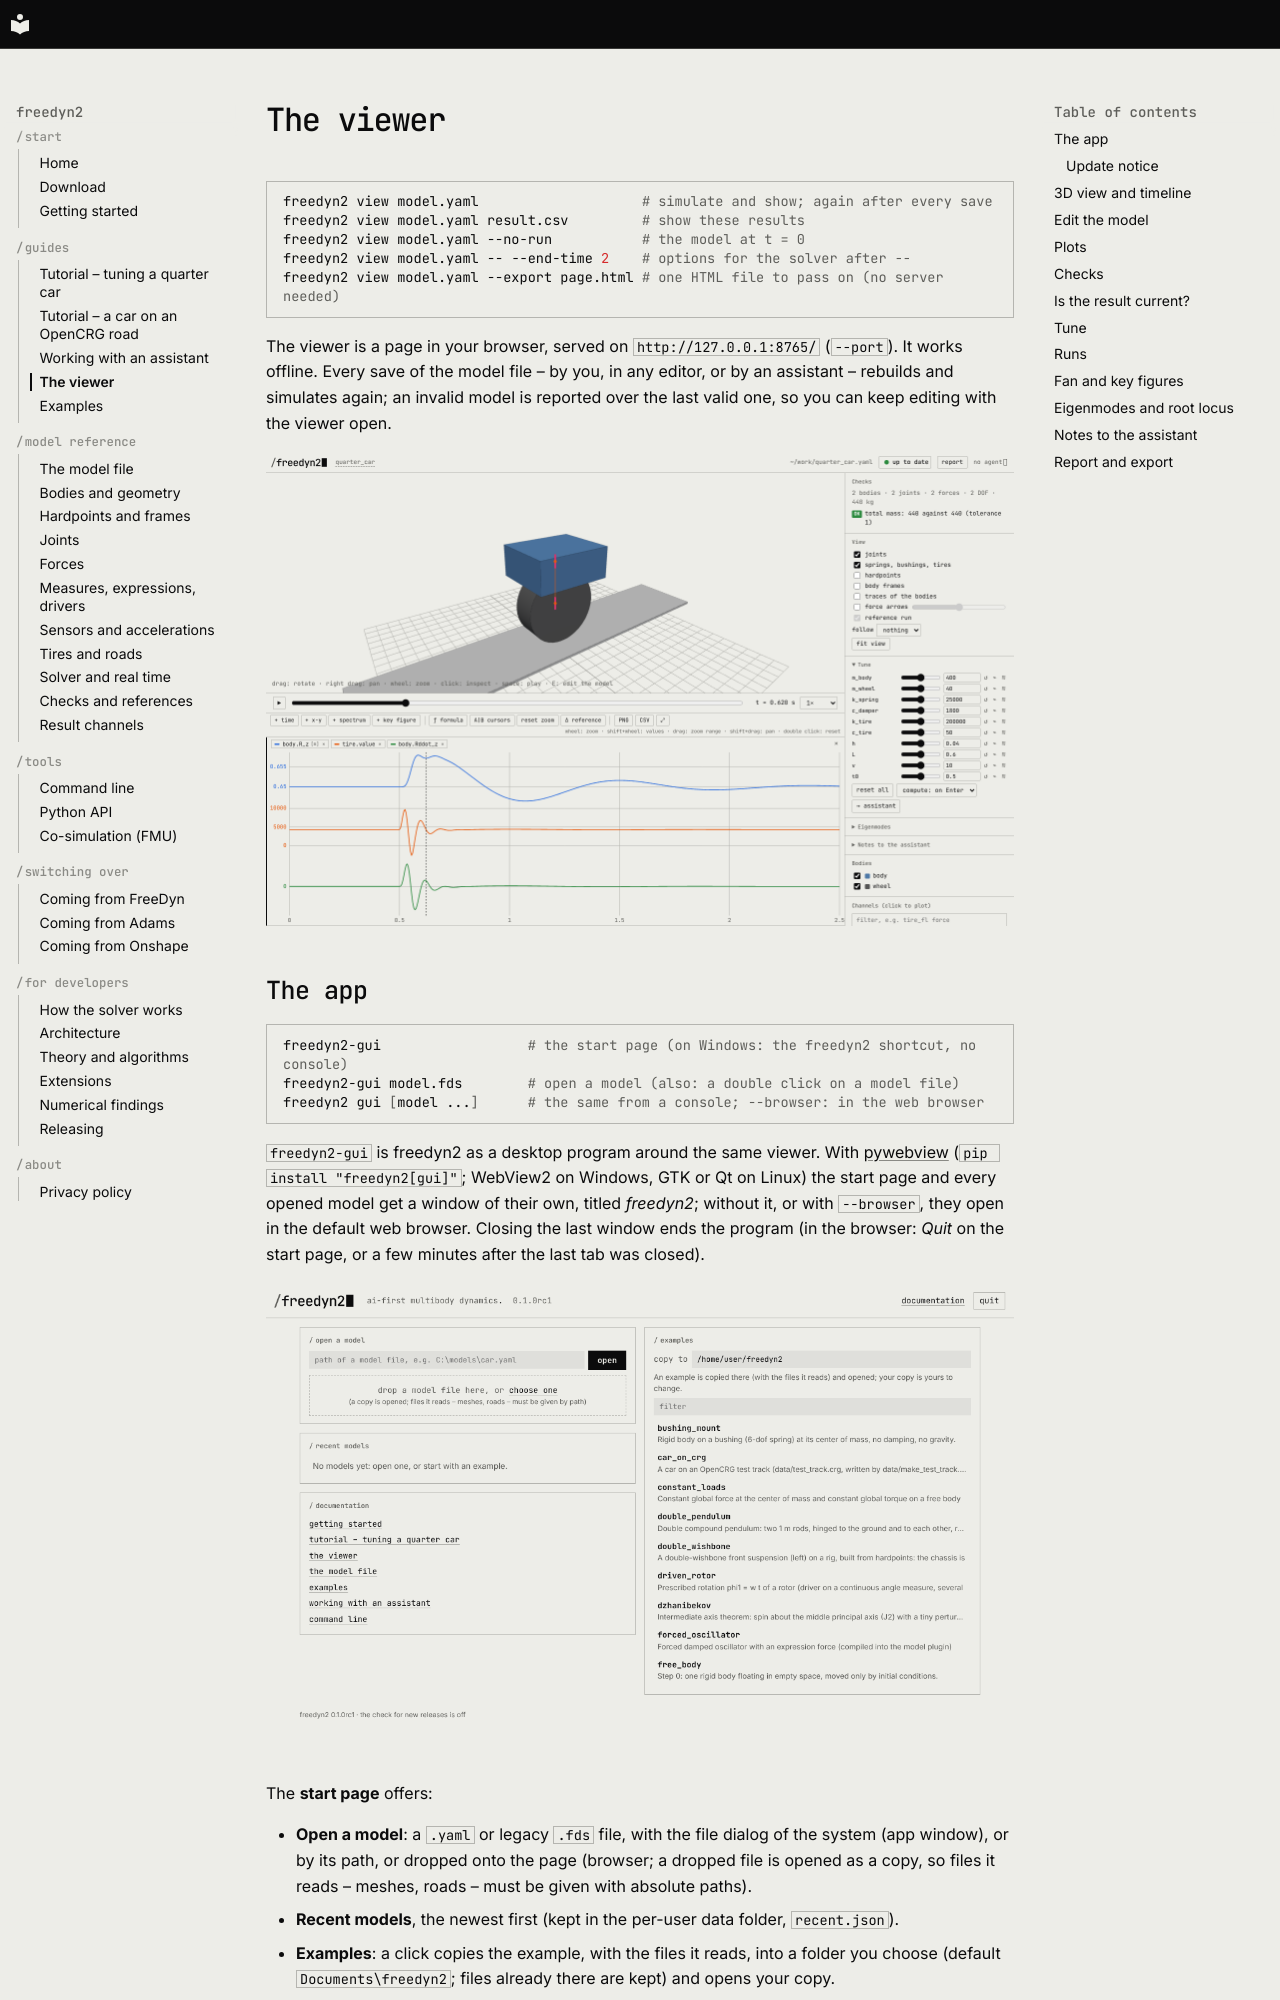

repository: freedyn-org/freedyn2 · page: viewer/index.html · generator: mkdocs

# The viewer

```sh
freedyn2 view model.yaml                    # simulate and show; again after every save
freedyn2 view model.yaml result.csv         # show these results
freedyn2 view model.yaml --no-run           # the model at t = 0
freedyn2 view model.yaml -- --end-time 2    # options for the solver after --
freedyn2 view model.yaml --export page.html # one HTML file to pass on (no server needed)
```

The viewer is a page in your browser, served on `http://127.0.0.1:8765/` (`--port`). It works
offline. Every save of the model file – by you, in any editor, or by an assistant – rebuilds
and simulates again; an invalid model is reported over the last valid one, so you can keep
editing with the viewer open.

![The viewer](img/viewer.png)

## The app

```sh
freedyn2-gui                  # the start page (on Windows: the freedyn2 shortcut, no console)
freedyn2-gui model.fds        # open a model (also: a double click on a model file)
freedyn2 gui [model ...]      # the same from a console; --browser: in the web browser
```

`freedyn2-gui` is freedyn2 as a desktop program around the same viewer. With
[pywebview](https://pywebview.flowrl.com/) (`pip install "freedyn2[gui]"`; WebView2 on
Windows, GTK or Qt on Linux) the start page and every opened model get a window of their own,
titled *freedyn2*; without it, or with `--browser`, they open in the default web
browser. Closing the last window ends the program (in the browser: *Quit* on the start page, or
a few minutes after the last tab was closed).

![The start page](img/app-start.png)

The **start page** offers:

- **Open a model**: a `.yaml` or legacy `.fds` file, with the file dialog of the system (app
  window), or by its path, or dropped onto the page (browser; a dropped file is opened as a
  copy, so files it reads – meshes, roads – must be given with absolute paths).
- **Recent models**, the newest first (kept in the per-user data folder, `recent.json`).
- **Examples**: a click copies the example, with the files it reads, into a folder you choose
  (default `Documents\freedyn2`; files already there are kept) and opens your copy.
- **Documentation**: links to this site.

Only one app runs per user: a second start – a double click on another model file – hands the
file to the running app, which opens it in a new window. The app writes its log to
`freedyn2.log` in the per-user log folder (Windows `%LOCALAPPDATA%\freedyn2\logs`, Linux
`~/.local/share/freedyn2/logs`); errors are shown on the page and in a dialog. Each model
window is the viewer described below, unchanged; it simulates again on every save of the file,
as `freedyn2 view` does.

### Update notice

At start the app asks GitHub, at most once a day and in the background, whether a newer
release is out. If so, the start page and the viewer windows show a small notice *freedyn2
X.Y.Z is available* with a link to the
[release page](https://github.com/freedyn-org/freedyn2/releases/latest). Nothing is downloaded
or installed; without a network nothing is shown. `freedyn2 update-check` asks right away and
prints the answer.

To turn the check off, set `"update_check": false` in `config.json` of the per-user settings
folder (Windows `%APPDATA%\freedyn2`, Linux `~/.config/freedyn2`), or the environment
variable `FREEDYN2_NO_UPDATE_CHECK=1`.
